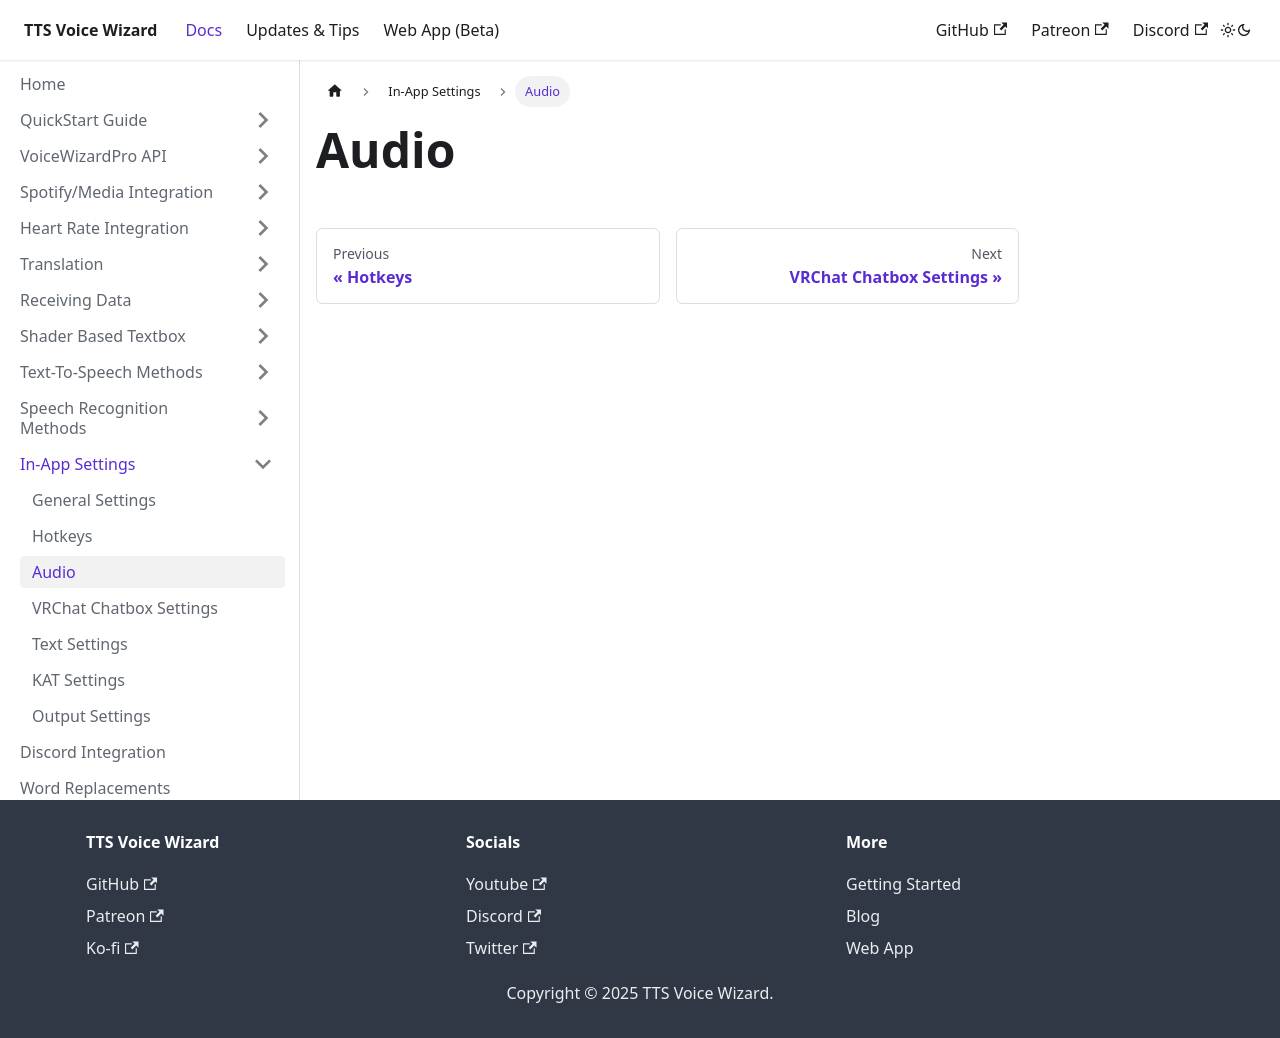

repository: VRCWizard/TTS-Voice-Wizard-Docs · page: docs/Settings/Audio.html · generator: docusaurus

---
sidebar_position: 3
---

# Audio
